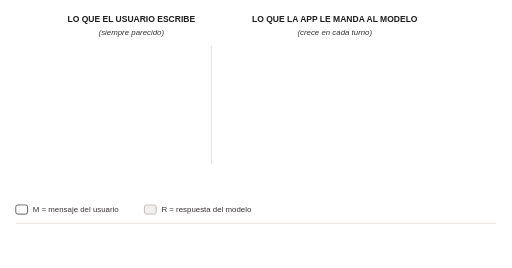
t = 0.00 s
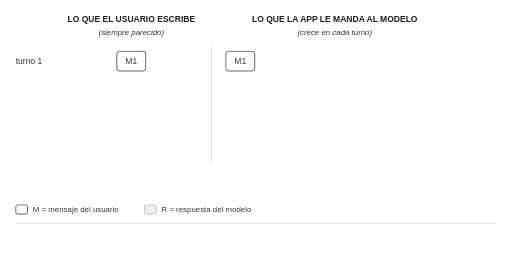
t = 2.00 s
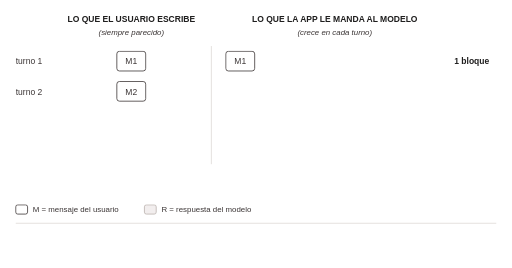
t = 4.00 s
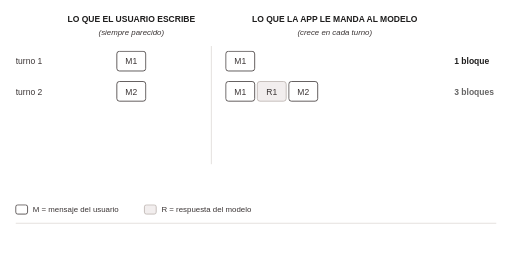
t = 6.00 s
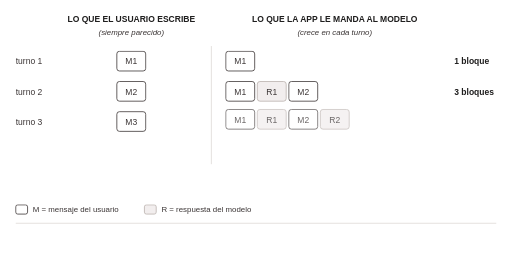
t = 8.00 s
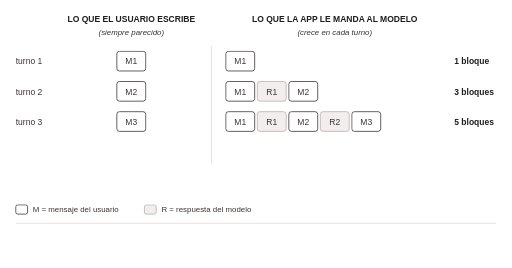
t = 10.00 s

The animated SVG that drew these frames (rendered in a browser with its animation timeline set to each time). Animation: 3 CSS @keyframes rules; frames cover the first 10.00 s.

<svg class="ts-anim-s1-7-1-costo-crece-reenvio" xmlns="http://www.w3.org/2000/svg" viewBox="0 0 780 408" font-family="Helvetica, Arial, sans-serif" font-size="13" fill="#3B3535">
<title>La fórmula del costo</title>
<desc>Esta es la slide que explica por qué la factura de un chatbot crece sin que crezca el uso.</desc>
<style>/* talksmith-animation */
.ts-anim-s1-7-1-costo-crece-reenvio [data-beat]{animation:ts-anim-s1-7-1-costo-crece-reenvio-in .6s ease-out both}
.ts-anim-s1-7-1-costo-crece-reenvio [data-beat].resend{animation-name:ts-anim-s1-7-1-costo-crece-reenvio-resend;animation-duration:.7s}
.ts-anim-s1-7-1-costo-crece-reenvio [data-beat="1"]{animation-delay:0.5s}
.ts-anim-s1-7-1-costo-crece-reenvio [data-beat="2"]{animation-delay:1.3s}
.ts-anim-s1-7-1-costo-crece-reenvio [data-beat="3"]{animation-delay:2.1s}
.ts-anim-s1-7-1-costo-crece-reenvio [data-beat="4"]{animation-delay:3.2s}
.ts-anim-s1-7-1-costo-crece-reenvio [data-beat="5"]{animation-delay:4.0s}
.ts-anim-s1-7-1-costo-crece-reenvio [data-beat="6"]{animation-delay:4.9s}
.ts-anim-s1-7-1-costo-crece-reenvio [data-beat="7"]{animation-delay:5.7s}
.ts-anim-s1-7-1-costo-crece-reenvio [data-beat="8"]{animation-delay:6.8s}
.ts-anim-s1-7-1-costo-crece-reenvio [data-beat="9"]{animation-delay:7.6s}
.ts-anim-s1-7-1-costo-crece-reenvio [data-beat="10"]{animation-delay:8.5s}
.ts-anim-s1-7-1-costo-crece-reenvio [data-beat="11"]{animation-delay:9.3s}
.ts-anim-s1-7-1-costo-crece-reenvio [data-beat="12"]{animation-delay:10.4s}
.ts-anim-s1-7-1-costo-crece-reenvio [data-beat="13"]{animation-delay:11.2s}
.ts-anim-s1-7-1-costo-crece-reenvio [data-beat="14"]{animation-delay:12.1s}
.ts-anim-s1-7-1-costo-crece-reenvio [data-beat="15"]{animation-delay:12.9s}
.ts-anim-s1-7-1-costo-crece-reenvio [data-beat="16"]{animation-delay:14.0s}
.ts-anim-s1-7-1-costo-crece-reenvio [data-beat="17"]{animation-delay:15.0s}
.ts-anim-s1-7-1-costo-crece-reenvio [data-beat="18"]{animation-delay:16.2s}
.ts-anim-s1-7-1-costo-crece-reenvio [data-beat="19"]{animation-delay:17.2s}
.ts-anim-s1-7-1-costo-crece-reenvio .left-mark{animation:ts-anim-s1-7-1-costo-crece-reenvio-mark 2.6s ease-in-out 16.0s both}
@keyframes ts-anim-s1-7-1-costo-crece-reenvio-in{from{opacity:0}to{opacity:1}}
@keyframes ts-anim-s1-7-1-costo-crece-reenvio-resend{from{opacity:0;transform:translate(0px,-14px)}to{opacity:1;transform:translate(0px,0px)}}
@keyframes ts-anim-s1-7-1-costo-crece-reenvio-mark{0%{opacity:0}20%{opacity:1}75%{opacity:1}100%{opacity:0}}
@media (prefers-reduced-motion:reduce){.ts-anim-s1-7-1-costo-crece-reenvio *{animation:none !important}}
</style>
<rect x="0" y="0" width="780" height="408" fill="#ffffff"/>
<text x="200" y="34" text-anchor="middle" font-weight="bold" font-size="13" fill="#1F1E1E">LO QUE EL USUARIO ESCRIBE</text>
<text x="200" y="53" text-anchor="middle" font-style="italic" font-size="12">(siempre parecido)</text>
<text x="510" y="34" text-anchor="middle" font-weight="bold" font-size="13" fill="#1F1E1E">LO QUE LA APP LE MANDA AL MODELO</text>
<text x="510" y="53" text-anchor="middle" font-style="italic" font-size="12">(crece en cada turno)</text>
<line x1="322" y1="70" x2="322" y2="250" stroke="#D8D2CE" stroke-width="1"/>
<!-- narration: marks the left column as unchanged at the close; starts and ends invisible -->
<rect class="left-mark" opacity="0" x="168" y="70" width="64" height="184" rx="7" fill="none" stroke="#3B3535" stroke-width="1.6" stroke-dasharray="6 4"/>
<!-- turno 1 -->
<g data-beat="1">
<text x="24" y="98" font-size="13">turno 1</text>
<rect x="178" y="78" width="44" height="30" rx="4" fill="#FFFFFF" stroke="#3B3535" stroke-width="1.2"/>
<text x="200" y="98" text-anchor="middle">M1</text>
</g>
<g data-beat="2">
<rect x="344" y="78" width="44" height="30" rx="4" fill="#FFFFFF" stroke="#3B3535" stroke-width="1.2"/>
<text x="366" y="98" text-anchor="middle">M1</text>
</g>
<g data-beat="3">
<text x="692" y="98" font-weight="bold" fill="#1F1E1E">1 bloque</text>
</g>
<!-- turno 2 -->
<g data-beat="4">
<text x="24" y="144" font-size="13">turno 2</text>
<rect x="178" y="124" width="44" height="30" rx="4" fill="#FFFFFF" stroke="#3B3535" stroke-width="1.2"/>
<text x="200" y="144" text-anchor="middle">M2</text>
</g>
<g data-beat="5" class="resend">
<rect x="344" y="124" width="44" height="30" rx="4" fill="#FFFFFF" stroke="#3B3535" stroke-width="1.2"/>
<text x="366" y="144" text-anchor="middle">M1</text>
<rect x="392" y="124" width="44" height="30" rx="4" fill="#F2EEEE" stroke="#B9B1AC" stroke-width="1.2"/>
<text x="414" y="144" text-anchor="middle">R1</text>
</g>
<g data-beat="6">
<rect x="440" y="124" width="44" height="30" rx="4" fill="#FFFFFF" stroke="#3B3535" stroke-width="1.2"/>
<text x="462" y="144" text-anchor="middle">M2</text>
</g>
<g data-beat="7">
<text x="692" y="144" font-weight="bold" fill="#1F1E1E">3 bloques</text>
</g>
<!-- turno 3 -->
<g data-beat="8">
<text x="24" y="190" font-size="13">turno 3</text>
<rect x="178" y="170" width="44" height="30" rx="4" fill="#FFFFFF" stroke="#3B3535" stroke-width="1.2"/>
<text x="200" y="190" text-anchor="middle">M3</text>
</g>
<g data-beat="9" class="resend">
<rect x="344" y="170" width="44" height="30" rx="4" fill="#FFFFFF" stroke="#3B3535" stroke-width="1.2"/>
<text x="366" y="190" text-anchor="middle">M1</text>
<rect x="392" y="170" width="44" height="30" rx="4" fill="#F2EEEE" stroke="#B9B1AC" stroke-width="1.2"/>
<text x="414" y="190" text-anchor="middle">R1</text>
<rect x="440" y="170" width="44" height="30" rx="4" fill="#FFFFFF" stroke="#3B3535" stroke-width="1.2"/>
<text x="462" y="190" text-anchor="middle">M2</text>
<rect x="488" y="170" width="44" height="30" rx="4" fill="#F2EEEE" stroke="#B9B1AC" stroke-width="1.2"/>
<text x="510" y="190" text-anchor="middle">R2</text>
</g>
<g data-beat="10">
<rect x="536" y="170" width="44" height="30" rx="4" fill="#FFFFFF" stroke="#3B3535" stroke-width="1.2"/>
<text x="558" y="190" text-anchor="middle">M3</text>
</g>
<g data-beat="11">
<text x="692" y="190" font-weight="bold" fill="#1F1E1E">5 bloques</text>
</g>
<!-- turno 4 -->
<g data-beat="12">
<text x="24" y="236" font-size="13">turno 4</text>
<rect x="178" y="216" width="44" height="30" rx="4" fill="#FFFFFF" stroke="#3B3535" stroke-width="1.2"/>
<text x="200" y="236" text-anchor="middle">M4</text>
</g>
<g data-beat="13" class="resend">
<rect x="344" y="216" width="44" height="30" rx="4" fill="#FFFFFF" stroke="#3B3535" stroke-width="1.2"/>
<text x="366" y="236" text-anchor="middle">M1</text>
<rect x="392" y="216" width="44" height="30" rx="4" fill="#F2EEEE" stroke="#B9B1AC" stroke-width="1.2"/>
<text x="414" y="236" text-anchor="middle">R1</text>
<rect x="440" y="216" width="44" height="30" rx="4" fill="#FFFFFF" stroke="#3B3535" stroke-width="1.2"/>
<text x="462" y="236" text-anchor="middle">M2</text>
<rect x="488" y="216" width="44" height="30" rx="4" fill="#F2EEEE" stroke="#B9B1AC" stroke-width="1.2"/>
<text x="510" y="236" text-anchor="middle">R2</text>
<rect x="536" y="216" width="44" height="30" rx="4" fill="#FFFFFF" stroke="#3B3535" stroke-width="1.2"/>
<text x="558" y="236" text-anchor="middle">M3</text>
<rect x="584" y="216" width="44" height="30" rx="4" fill="#F2EEEE" stroke="#B9B1AC" stroke-width="1.2"/>
<text x="606" y="236" text-anchor="middle">R3</text>
</g>
<g data-beat="14">
<rect x="632" y="216" width="44" height="30" rx="4" fill="#FFFFFF" stroke="#3B3535" stroke-width="1.2"/>
<text x="654" y="236" text-anchor="middle">M4</text>
</g>
<g data-beat="15">
<text x="692" y="236" font-weight="bold" fill="#1F1E1E">7 bloques</text>
</g>
<!-- the braces -->
<g data-beat="16">
<path d="M344 256 q0 7 7 7 H479.0 q7 0 7 7 q0 -7 7 -7 H621 q7 0 7 -7" fill="none" stroke="#DA1B2E" stroke-width="2" stroke-linecap="round" stroke-linejoin="round"/>
<text x="486" y="294" text-anchor="middle" font-weight="bold" font-size="14" fill="#DA1B2E">ya pagado en turnos anteriores</text>
</g>
<g data-beat="17">
<path d="M632 256 q0 7 7 7 H647.0 q7 0 7 7 q0 -7 7 -7 H669 q7 0 7 -7" fill="none" stroke="#3B3535" stroke-width="1.5" stroke-linecap="round" stroke-linejoin="round"/>
<text x="654" y="294" text-anchor="middle" font-size="14">lo nuevo</text>
</g>
<rect x="24" y="312" width="18" height="14" rx="3" fill="#FFFFFF" stroke="#3B3535" stroke-width="1.2"/>
<text x="50" y="323" font-size="12">M = mensaje del usuario</text>
<rect x="220" y="312" width="18" height="14" rx="3" fill="#F2EEEE" stroke="#B9B1AC" stroke-width="1.2"/>
<text x="246" y="323" font-size="12">R = respuesta del modelo</text>
<line x1="24" y1="340" x2="756" y2="340" stroke="#D8D2CE" stroke-width="1"/>
<!-- the closing line -->
<text data-beat="18" x="24" y="362" font-size="15" fill="#1F1E1E">El usuario escribe lo mismo en cada turno. La cuenta crece igual,</text>
<text data-beat="19" x="24" y="382" font-size="15" fill="#1F1E1E">porque cada llamada reenvía toda la conversación anterior.</text>
</svg>
